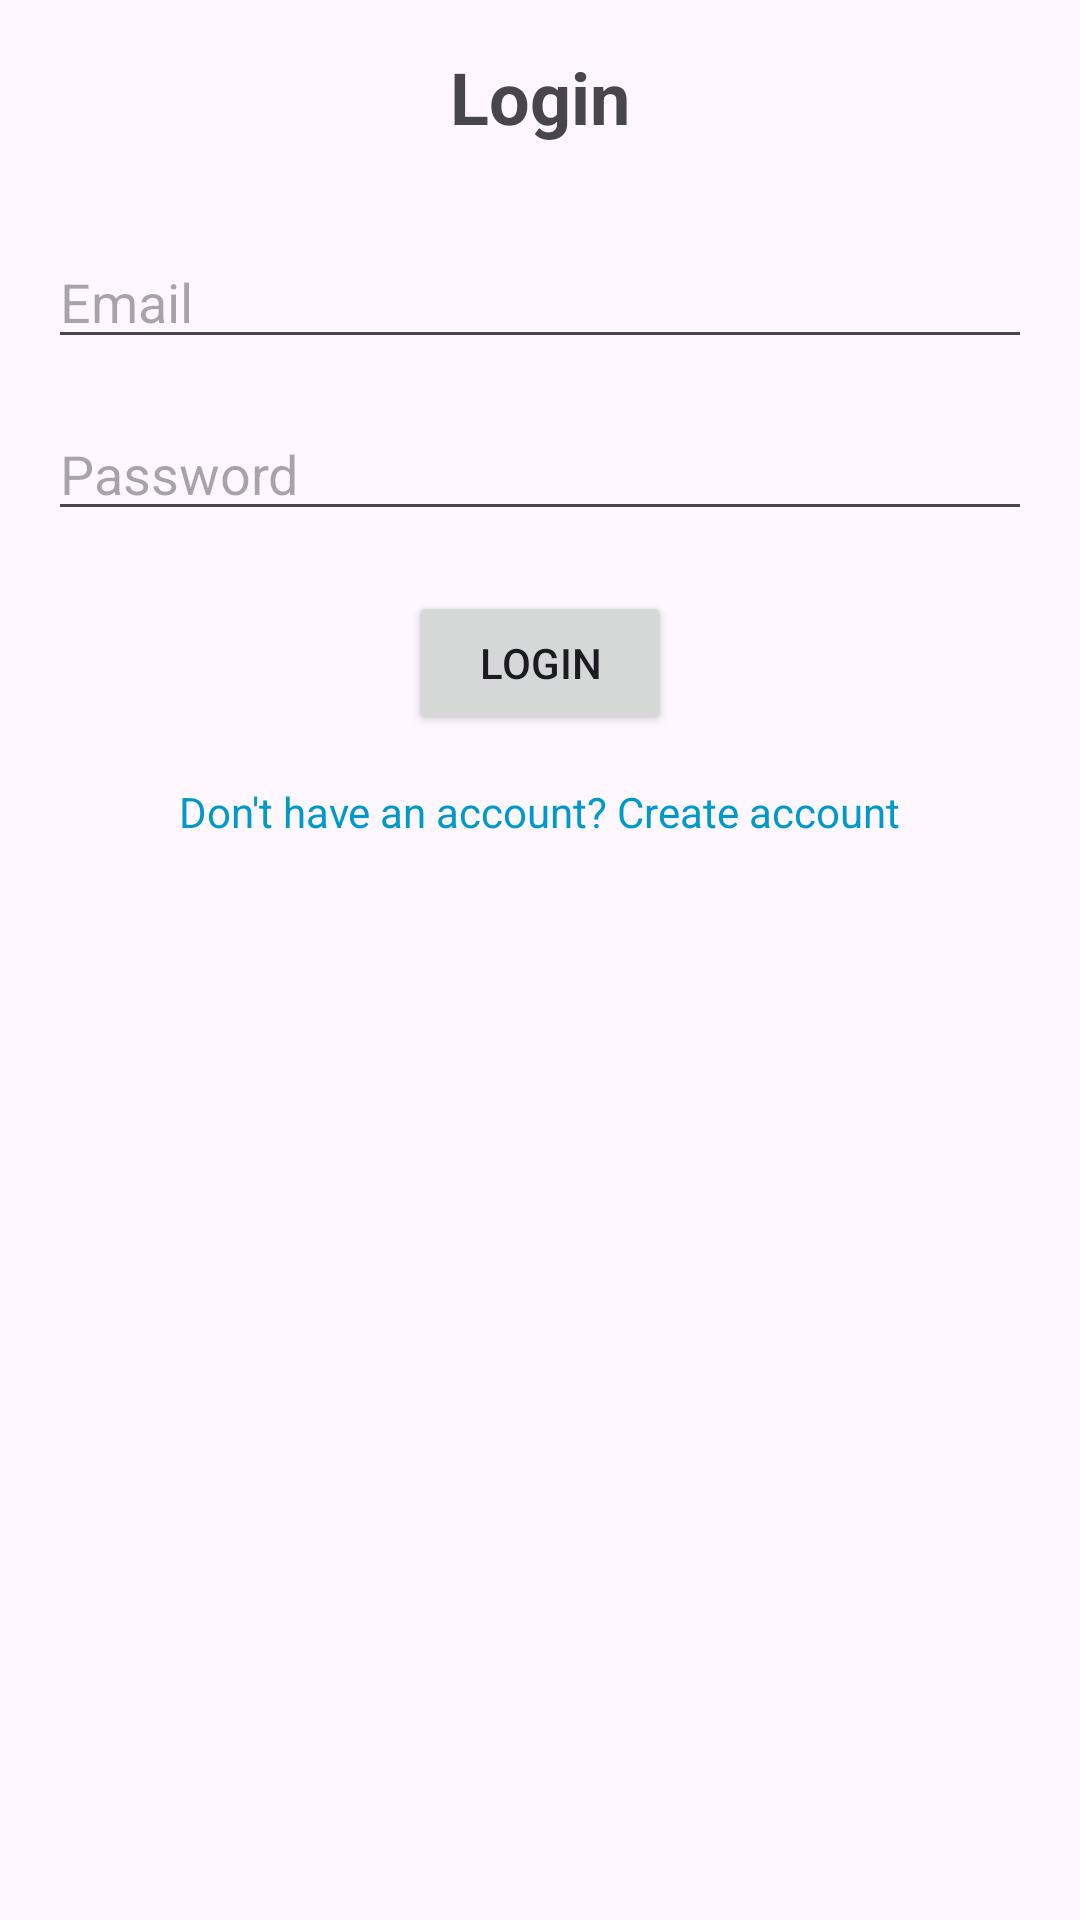

This screen was rendered from an Android layout file. Write that file and the resources it references.
<!-- AndroidManifest.xml: application theme Theme.Finalwmp -->
<!-- res/layout/activity_login.xml -->
<?xml version="1.0" encoding="utf-8"?>
<RelativeLayout xmlns:android="http://schemas.android.com/apk/res/android"
    android:layout_width="match_parent"
    android:layout_height="match_parent"
    android:padding="16dp">

    <TextView
        android:id="@+id/textViewLoginTitle"
        android:layout_width="wrap_content"
        android:layout_height="wrap_content"
        android:text="Login"
        android:textSize="24sp"
        android:textStyle="bold"
        android:layout_alignParentTop="true"
        android:layout_centerHorizontal="true" />

    <EditText
        android:id="@+id/editTextLoginEmail"
        android:layout_width="match_parent"
        android:layout_height="wrap_content"
        android:hint="Email"
        android:inputType="textEmailAddress"
        android:layout_below="@id/textViewLoginTitle"
        android:layout_marginTop="30dp" />

    <EditText
        android:id="@+id/editTextLoginPassword"
        android:layout_width="match_parent"
        android:layout_height="wrap_content"
        android:hint="Password"
        android:inputType="textPassword"
        android:layout_below="@id/editTextLoginEmail"
        android:layout_marginTop="16dp" />

    <Button
        android:id="@+id/buttonLogin"
        android:layout_width="wrap_content"
        android:layout_height="wrap_content"
        android:text="Login"
        android:layout_below="@id/editTextLoginPassword"
        android:layout_marginTop="20dp"
        android:layout_centerHorizontal="true" />

    <TextView
        android:id="@+id/textViewRegister"
        android:layout_width="wrap_content"
        android:layout_height="wrap_content"
        android:text="Don't have an account? Create account"
        android:textColor="@android:color/holo_blue_dark"
        android:layout_below="@id/buttonLogin"
        android:layout_marginTop="16dp"
        android:layout_centerHorizontal="true" />
</RelativeLayout>
<!-- resources referenced by this layout -->
<resources>
  <style name="Theme.Finalwmp" parent="Base.Theme.Finalwmp" />
  <style name="Base.Theme.Finalwmp" parent="Theme.Material3.DayNight.NoActionBar">
          
          
      </style>
</resources>
